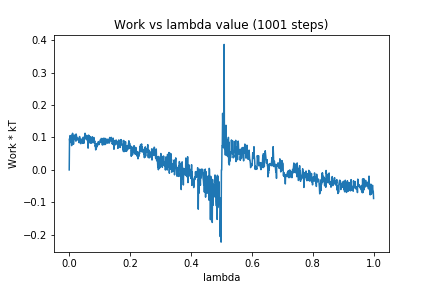

Data behind this chart, as committed beside it:
0, 0.0
1, 0.09634
2, 0.08509
3, 0.106
4, 0.0905
5, 0.09901
6, 0.08431
7, 0.09523
8, 0.07484
9, 0.1076
10, 0.09414
11, 0.113
12, 0.09703
13, 0.1063
14, 0.0792
15, 0.09565
16, 0.09815
17, 0.1069
18, 0.09705
19, 0.1013
20, 0.09247
21, 0.1092
22, 0.08871
23, 0.1105
24, 0.1036
25, 0.1011
26, 0.09243
27, 0.09537
28, 0.09549
29, 0.0982
30, 0.09189
31, 0.09626
32, 0.08559
33, 0.08359
34, 0.103
35, 0.09543
36, 0.0922
37, 0.08689
38, 0.0807
39, 0.09429
40, 0.09225
41, 0.08759
42, 0.09502
43, 0.09069
44, 0.08484
45, 0.08184
46, 0.1009
47, 0.09516
48, 0.08204
49, 0.09792
50, 0.09431
51, 0.1062
52, 0.1131
53, 0.0994
54, 0.1044
55, 0.09519
56, 0.1048
57, 0.1064
58, 0.09454
59, 0.1003
60, 0.08955
... 940 more rows
